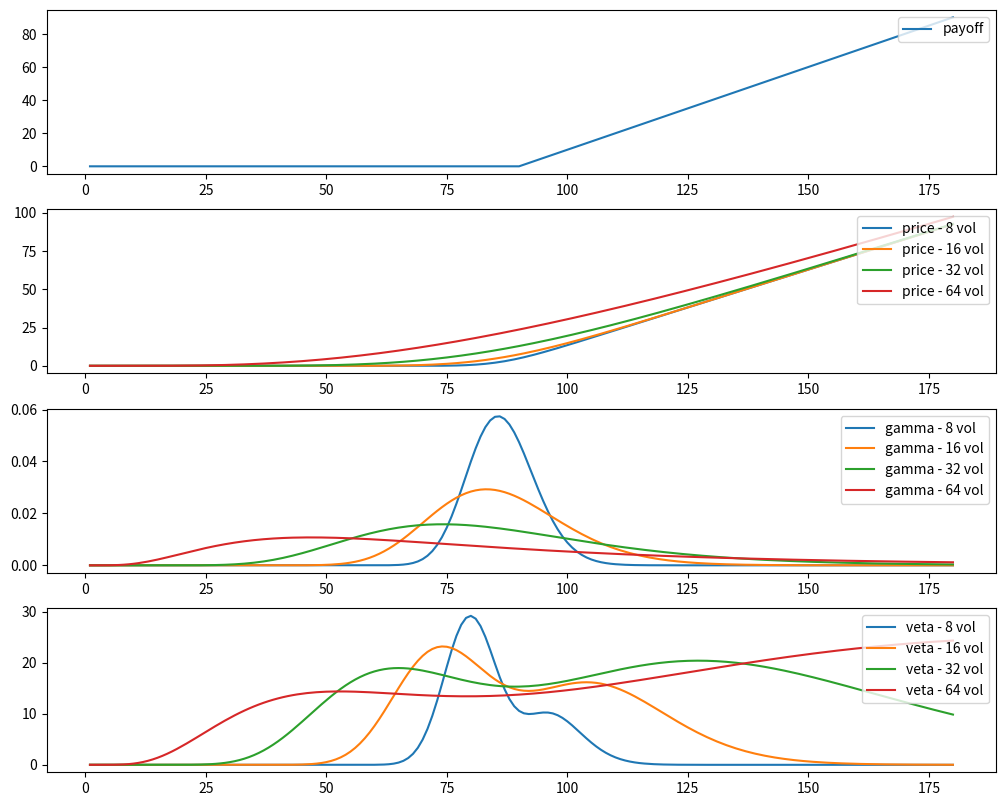

Source code (Python):
# [redacted]

import matplotlib.pyplot as plt
from mpl_toolkits import mplot3d
import numpy as np
import math as m
from scipy.stats import norm

class Error(object):

    def __init__(self):

        self.num = -1
        self.message = "Error: Unsupported Option Type"

class BlackScholes(object):

    zero = 0.000000000000001

    ### Pricing ###

    @staticmethod
    def price(typ, S, K, T, r, q, sigma):

        # need to ensure T does not reach 0 or below (float pt in python)
        if (T <= 0):
            if typ == "C": return max(0, S - K)
            elif typ == "P": return max(0, K - S)
            else: return Error()
        # first compute the integral bounds
        coef = 1 / (sigma * m.sqrt(T))
        d1 = coef * (m.log(S / K) + (r - q + (sigma ** 2 / 2)) * T)
        d2 = d1 - (sigma * m.sqrt(T))
        # finally we compute the option price
        if typ == "C": 
            price = (S * m.exp(-q * T) * norm.cdf(d1)) - (K * m.exp(-r * T) * norm.cdf(d2))
        elif typ == "P": 
            price = (K * m.exp(-r * T) * norm.cdf(-d2)) - (S * m.exp(-q * T) * norm.cdf(-d1))
        else: price = Error()

        return price
    
    ### First Order Greeks ###

    @staticmethod
    def delta(typ, S, K, T, r, q, sigma):

        if (T <= 0): T = BlackScholes.zero
        coef = 1 / (sigma * m.sqrt(T))
        d1 = coef * (m.log(S / K) + (r - q + (sigma ** 2 / 2)) * T)
        # now compute delta
        if typ == "C": delta = m.exp(-q * T) * norm.cdf(d1)
        elif typ == "P": delta = -m.exp(-q * T) * norm.cdf(-d1)
        else: delta = Error()

        return delta
    
    @staticmethod
    def vega(typ, S, K, T, r, q, sigma):

        if (T <= 0): T = BlackScholes.zero
        coef = 1 / (sigma * m.sqrt(T))
        d1 = coef * (m.log(S / K) + (r - q + (sigma ** 2 / 2)) * T)
        # now compute the vega
        V = S * m.exp(-q * T) * norm.pdf(d1) * m.sqrt(T)

        return V

    @staticmethod
    def theta(typ, S, K, T, r, q, sigma):

        if (T <= 0): T = BlackScholes.zero
        coef = 1 / (sigma * m.sqrt(T))
        d1 = coef * (m.log(S / K) + (r - q + (sigma ** 2 / 2)) * T)
        d2 = d1 - (sigma * m.sqrt(T))
        # now compute the theta
        T1 = (-m.exp(-q * T) * S * norm.pdf(d1) * sigma) / (2 * m.sqrt(T))
        C2 = r * K * m.exp(-r * T)
        C3 = q * S * m.exp(-q * T)
        if typ == "C": theta = T1 - C2 * norm.cdf(d2) + C3 * norm.cdf(d1)
        elif typ == "P": theta = T1 + C2 * norm.cdf(-d2) - C3 * norm.cdf(-d1)
        else: theta = Error()

        return theta
    
    @staticmethod
    def rho(typ, S, K, T, r, q, sigma):

        if (T <= 0): T = BlackScholes.zero
        coef = 1 / (sigma * m.sqrt(T))
        d1 = coef * (m.log(S / K) + (r - q + (sigma ** 2 / 2)) * T)
        d2 = d1 - (sigma * m.sqrt(T))
        # now compute the rho
        if typ == "C": rho = K * T * m.exp(-r * T) * norm.cdf(d2)
        elif typ == "P": rho = -K * T * m.exp(-r * T) * norm.cdf(-d2)
        else: rho = Error()

        return rho
    
    ### Second Order Greeks ###

    @staticmethod
    def gamma(typ, S, K, T, r, q, sigma):

        if (T <= 0): T = BlackScholes.zero
        coef = 1 / (sigma * m.sqrt(T))
        d1 = coef * (m.log(S / K) + (r - q + (sigma ** 2 / 2)) * T)
        factor = 1 / (S * sigma * m.sqrt(T))
        gamma = m.exp(-q * T) * factor * norm.pdf(d1)    

        return gamma
    
    @staticmethod
    def vanna(typ, S, K, T, r, q, sigma):

        if (T <= 0): T = BlackScholes.zero
        coef = 1 / (sigma * m.sqrt(T))
        d1 = coef * (m.log(S / K) + (r - q + (sigma ** 2 / 2)) * T)
        d2 = d1 - (sigma * m.sqrt(T))
        vanna = (-m.exp(-q * T) * norm.pdf(d1) * d2) / sigma

        return vanna
    
    @staticmethod
    def volga(typ, S, K, T, r, q, sigma):

        if (T <= 0): T = BlackScholes.zero
        coef = 1 / (sigma * m.sqrt(T))
        d1 = coef * (m.log(S / K) + (r - q + (sigma ** 2 / 2)) * T)
        d2 = d1 - (sigma * m.sqrt(T))
        factor = (m.sqrt(T) * d1 * d2) / sigma
        volga = S * m.exp(-q * T) * norm.pdf(d1) * factor
        
        return volga

    @staticmethod
    def charm(typ, S, K, T, r, q, sigma):

        if (T <= 0): T = BlackScholes.zero
        coef = 1 / (sigma * m.sqrt(T))
        d1 = coef * (m.log(S / K) + (r - q + (sigma ** 2 / 2)) * T)
        d2 = d1 - (sigma * m.sqrt(T))
        num = m.exp(-q * T) * norm.pdf(d1) * 2 * (r - q) * T - d2 * sigma * m.sqrt(T)
        denom = 2 * T * sigma * m.sqrt(T)
        term2 = num / denom
        if typ == "C": charm = q * m.exp(-q * T) * norm.cdf(d1) - term2
        elif typ == "P": -q * m.exp(-q * T) * norm.cdf(-d1) - term2
        else: charm = Error()

        return charm

    @staticmethod
    def veta(typ, S, K, T, r, q, sigma):

        if (T <= 0): T = BlackScholes.zero
        coef = 1 / (sigma * m.sqrt(T))
        d1 = coef * (m.log(S / K) + (r - q + (sigma ** 2 / 2)) * T)
        d2 = d1 - (sigma * m.sqrt(T))
        term1 = ((r - q) * d1) / (sigma * m.sqrt(T))
        term2 = (1 + d1 * d2) / (2 * T)
        coeff = q + term1 - term2
        veta = -S * m.exp(-q * T) * norm.pdf(d1) * m.sqrt(T) * coeff

        return veta
    
class Option(object):

    def __init__(self, typ, side, K, T, r, q, sigma):

        self.typ = typ
        self.side = side
        self.K = K
        self.T = T
        self.r = r
        self.q = q
        self.sigma = sigma
        
class Pricer(object):

    """
    
    strategy: list of option objects

    """

    @staticmethod
    def plot(strategy, plots = ['payoff', 'price', 'delta'], diffvols = True):

        if diffvols:
            vols = [0.08, 0.16, 0.32, 0.64]
            vol_titles = [' - 8 vol', ' - 16 vol', ' - 32 vol', ' - 64 vol']
        else:
            vols = []
            vol_titles = ['']

        numplots = len(plots)

        f, ax = plt.subplots(numplots)
        f.set_figheight(8)
        f.set_figwidth(10)

        for i in range(numplots):

            plottype = plots[i]
            if plottype == "payoff": data = Pricer.computepayoff(strategy)
            elif plottype == "price": data = Pricer.computeprice(strategy, vols)
            # first order greeks
            elif plottype == "delta": data = Pricer.computegreek(strategy, vols, "delta")
            elif plottype == "vega": data = Pricer.computegreek(strategy, vols, "vega")
            elif plottype == "theta": data = Pricer.computegreek(strategy, vols, "theta")
            elif plottype == "rho": data = Pricer.computegreek(strategy, vols, "rho")
            # second order greeks
            elif plottype == "gamma": data = Pricer.computegreek(strategy, vols, "gamma")
            elif plottype == "vanna": data = Pricer.computegreek(strategy, vols, "vanna")
            elif plottype == "volga": data = Pricer.computegreek(strategy, vols, "volga")
            elif plottype == "charm": data = Pricer.computegreek(strategy, vols, "charm")
            elif plottype == "veta": data = Pricer.computegreek(strategy, vols, "veta")

            if numplots == 1: 
                for j in range(len(data)): 
                    x, y = data[j]
                    if plottype == 'payoff': label = plottype
                    else: label = plottype + vol_titles[j]
                    ax.plot(x, y, label = label)
                ax.legend(loc='upper right')
            else: 
                for j in range(len(data)): 
                    x, y = data[j]
                    if plottype == 'payoff': label = plottype
                    else: label = plottype + vol_titles[j]
                    ax[i].plot(x, y, label = label)
                ax[i].legend(loc='upper right')

        f.tight_layout(pad=0.5)
        plt.show()

    @staticmethod
    def computepayoff(strategy):

        values = []
        maxspot = 2 * Pricer.__maxstrike(strategy) + 1
        spots = [ s for s in range(1, maxspot) ]

        for S in spots:
            value = 0
            for o in strategy:
                p = BlackScholes.price(o.typ, S, o.K, 0, o.r, o.q, o.sigma)
                if o.side == "Long": value += p
                elif o.side == "Short": value -= p
            values.append(value)

        return [(spots, values)]

    @staticmethod
    def computeprice(strategy, vols):

        res = []
        maxspot = 2 * Pricer.__maxstrike(strategy) + 1
        spots = [ s for s in range(1, maxspot) ]

        if len(vols) > 0:
            for vol in vols:
                values = []
                for S in spots:
                    value = 0
                    for o in strategy:
                        p = BlackScholes.price(o.typ, S, o.K, o.T, o.r, o.q, vol)
                        if o.side == "Long": value += p
                        elif o.side == "Short": value -= p
                    values.append(value)
                res.append((spots, values))
        else:
            values = []
            for S in spots:
                value = 0
                for o in strategy:
                    p = BlackScholes.price(o.typ, S, o.K, o.T, o.r, o.q, o.sigma)
                    if o.side == "Long": value += p
                    elif o.side == "Short": value -= p
                values.append(value)
            res.append((spots, values))

        return res
    
    @staticmethod
    def computegreek(strategy, vols, greek):

        res = []
        maxspot = 2 * Pricer.__maxstrike(strategy) + 1
        spots = [ s for s in range(1, maxspot) ]

        if len(vols) > 1:
            for vol in vols:
                values = []
                for S in spots:
                    value = 0
                    for o in strategy:
                        g = Pricer.__getgreek(S, o, vol, greek)
                        if o.side == "Long": value += g
                        elif o.side == "Short": value -= g
                    values.append(value)
                res.append((spots, values))
        else:
            values = []
            for S in spots:
                value = 0
                for o in strategy:
                    g = Pricer.__getgreek(S, o, o.sigma, greek)
                    if o.side == "Long": value += g
                    elif o.side == "Short": value -= g
                values.append(value)
            res.append((spots, values))

        return res
    
    @staticmethod
    def __getgreek(S, o, vol, greek):

        g = 0
        if greek == "delta":
            g = BlackScholes.delta(o.typ, S, o.K, o.T, o.r, o.q, vol)
        elif greek == "vega":
            g = BlackScholes.vega(o.typ, S, o.K, o.T, o.r, o.q, vol)
        elif greek == "theta":
            g = BlackScholes.theta(o.typ, S, o.K, o.T, o.r, o.q, vol)
        elif greek == "rho":
            g = BlackScholes.rho(o.typ, S, o.K, o.T, o.r, o.q, vol)
        elif greek == "gamma":
            g = BlackScholes.gamma(o.typ, S, o.K, o.T, o.r, o.q, vol)
        elif greek == "vanna":
            g = BlackScholes.vanna(o.typ, S, o.K, o.T, o.r, o.q, vol)
        elif greek == "volga":
            g = BlackScholes.volga(o.typ, S, o.K, o.T, o.r, o.q, vol)
        elif greek == "charm":
            g = BlackScholes.charm(o.typ, S, o.K, o.T, o.r, o.q, vol)
        elif greek == "veta":
            g = BlackScholes.veta(o.typ, S, o.K, o.T, o.r, o.q, vol)

        return g

    @staticmethod
    def __maxstrike(strategy):

        maxstrike = -1
        for option in strategy:
            if option.K >= maxstrike: maxstrike = option.K
        return maxstrike
    
if __name__ == "__main__":

    T = 1
    r = 0.05
    q = 0.01
    sigma = 0.15

    C = Option("C", "Long", 90, T, r, q, sigma)
    P = Option("C", "Short", 110, T, r, q, sigma)

    downside_put = Option("P", "Short", 90, T, r, q, 0.40)
    upside_call = Option("C", "Long", 110, T, r, q, 0.10)

    shortdated_call = Option("C", "Short", 100, 0.25, r, q, 0.10)
    longdated_call = Option("C", "Long", 100, 1, r, q, 0.10)

    strategy = [C]
    riskreversal = [downside_put, upside_call]
    calendarspread = [shortdated_call, longdated_call]

    Pricer.plot(strategy, plots = ['payoff', 'price', 'gamma', 'veta'], diffvols = True)